Image classification data set "Dataset" (BHISHMA108/Smart-Vision-Flipkart-Grid-6.0-Project on GitHub). Class labels (5): fully ripe, overripe, perished, semi ripe, unripe.

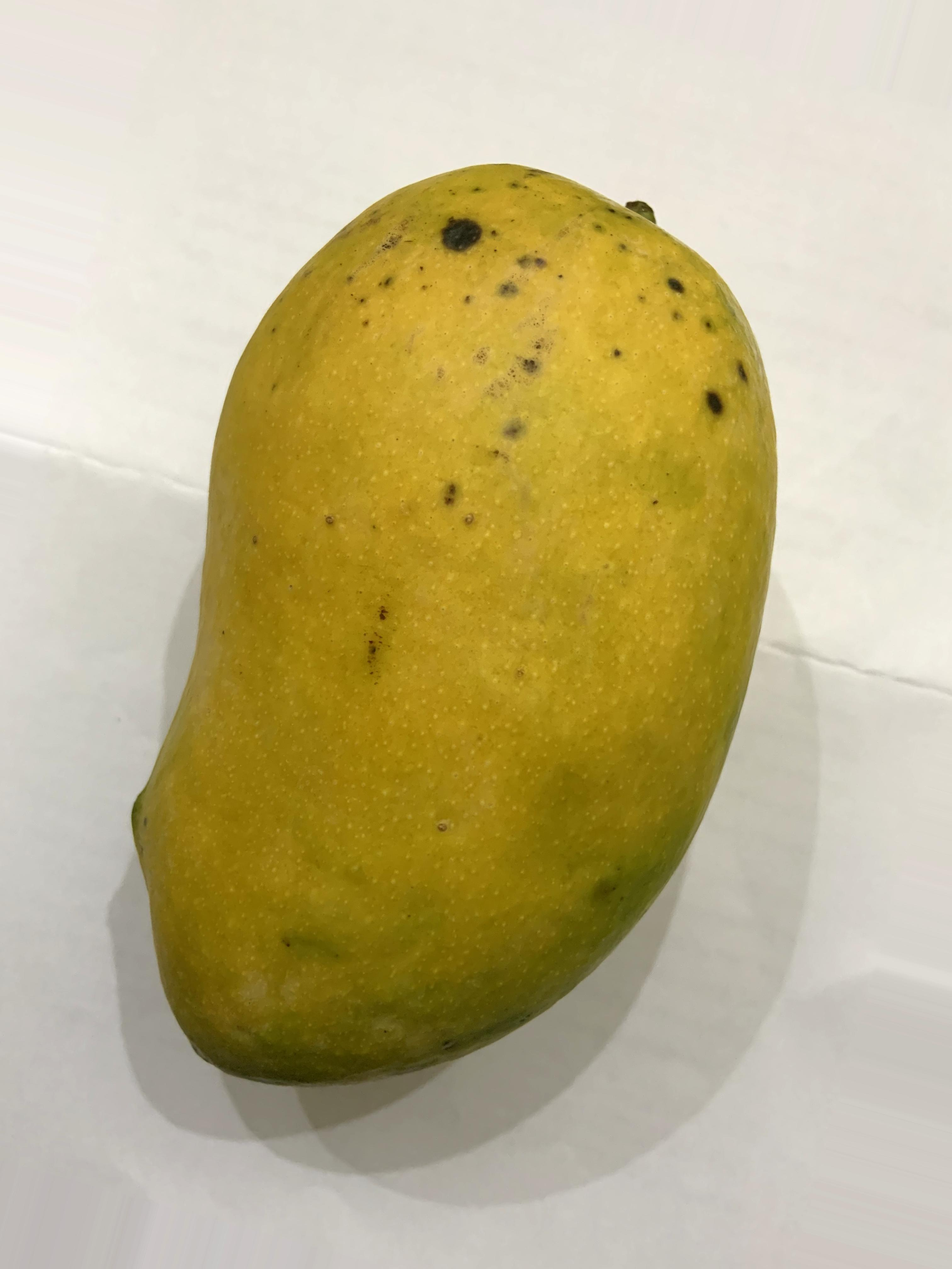
Label: fully ripe

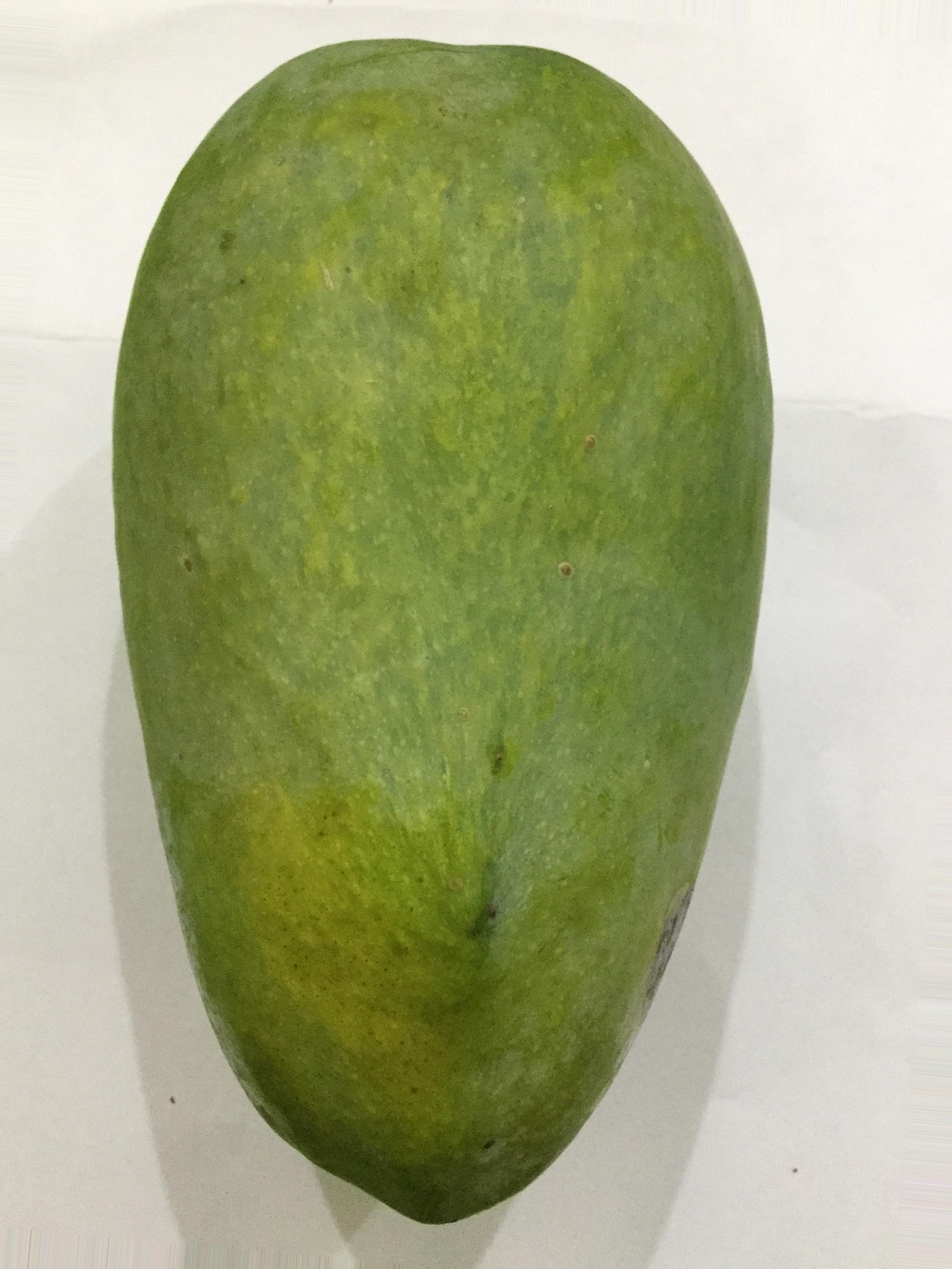
Label: unripe

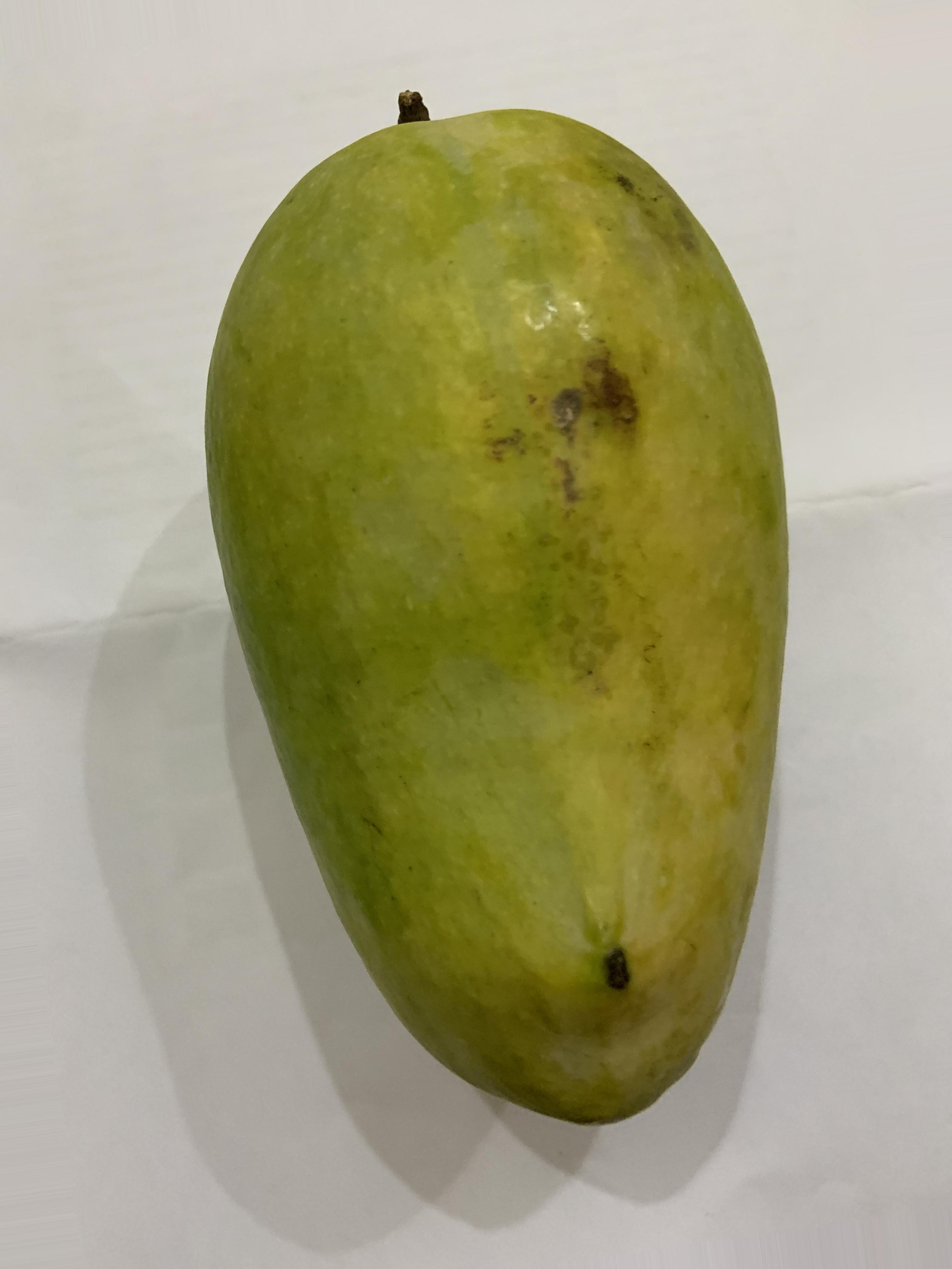
Label: semi ripe

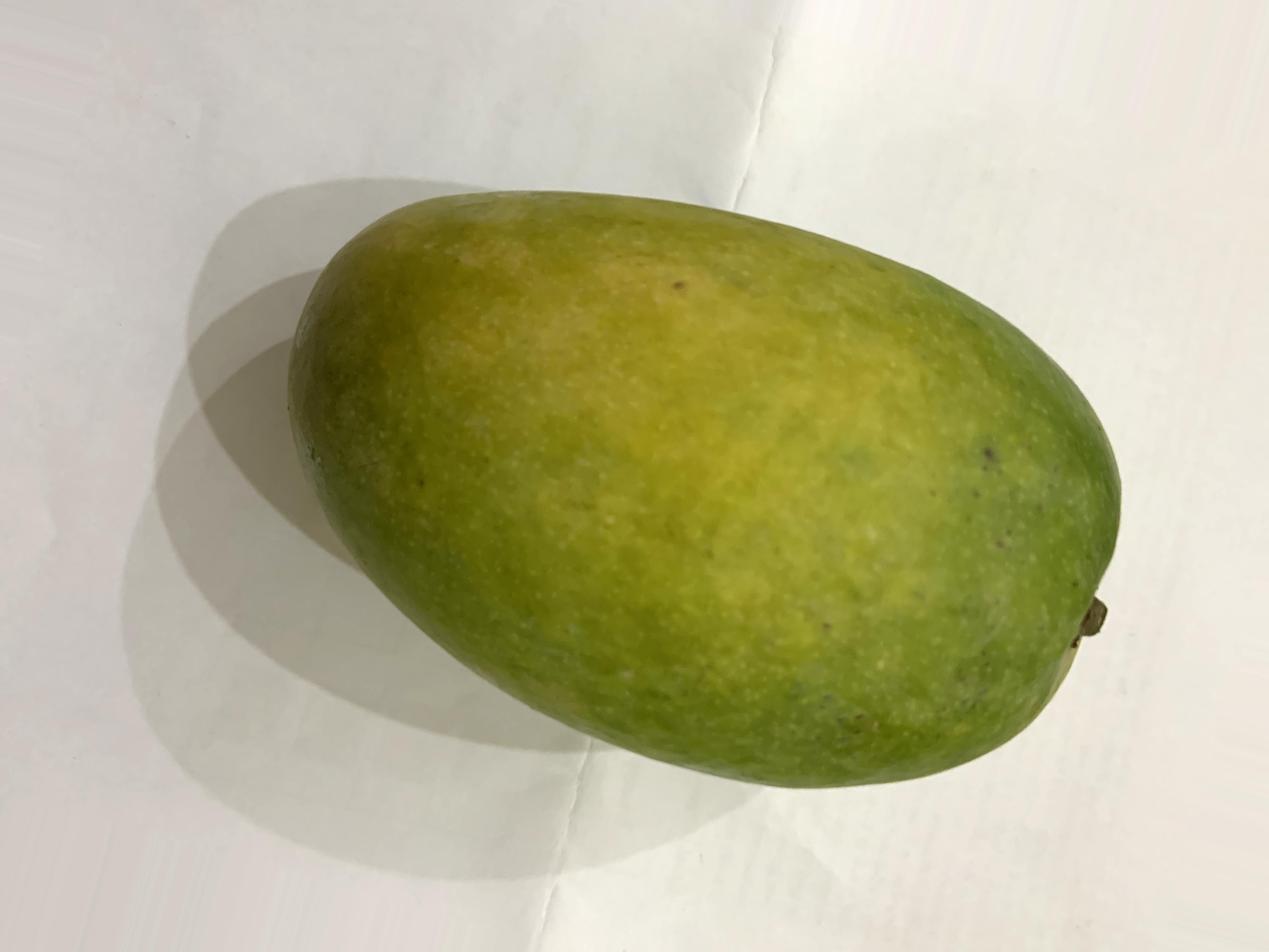
Label: semi ripe

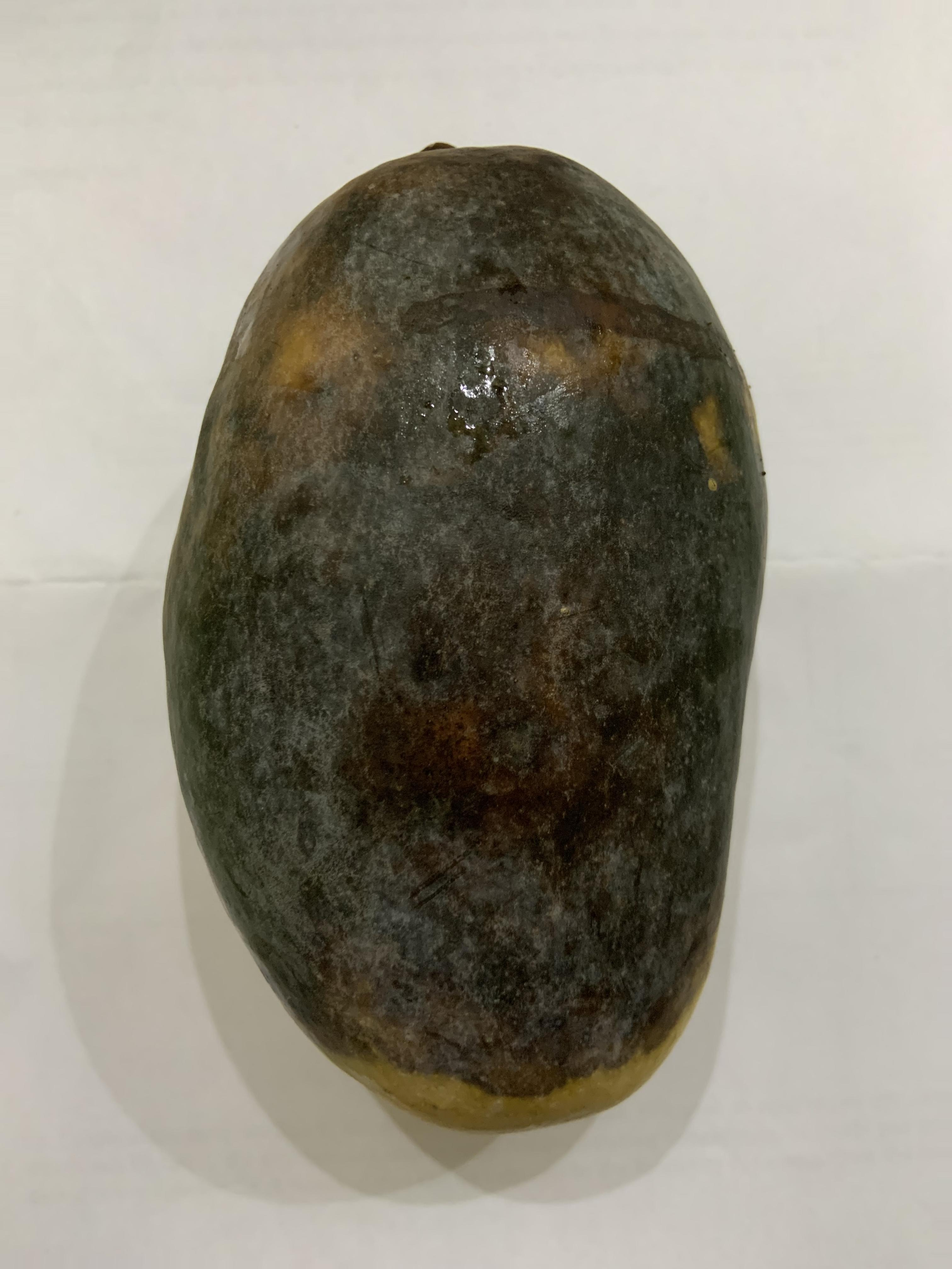
Label: perished

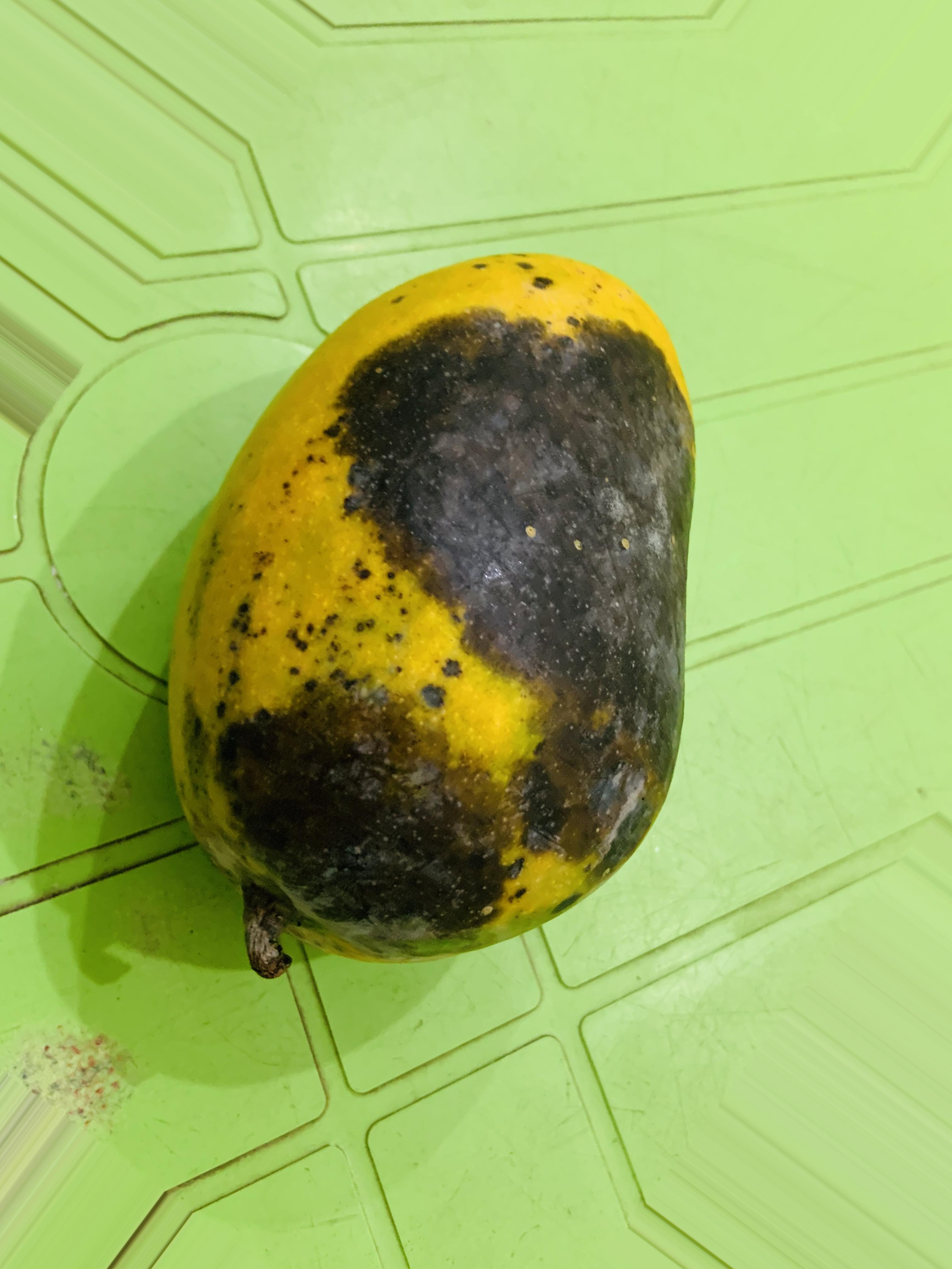
Label: overripe
